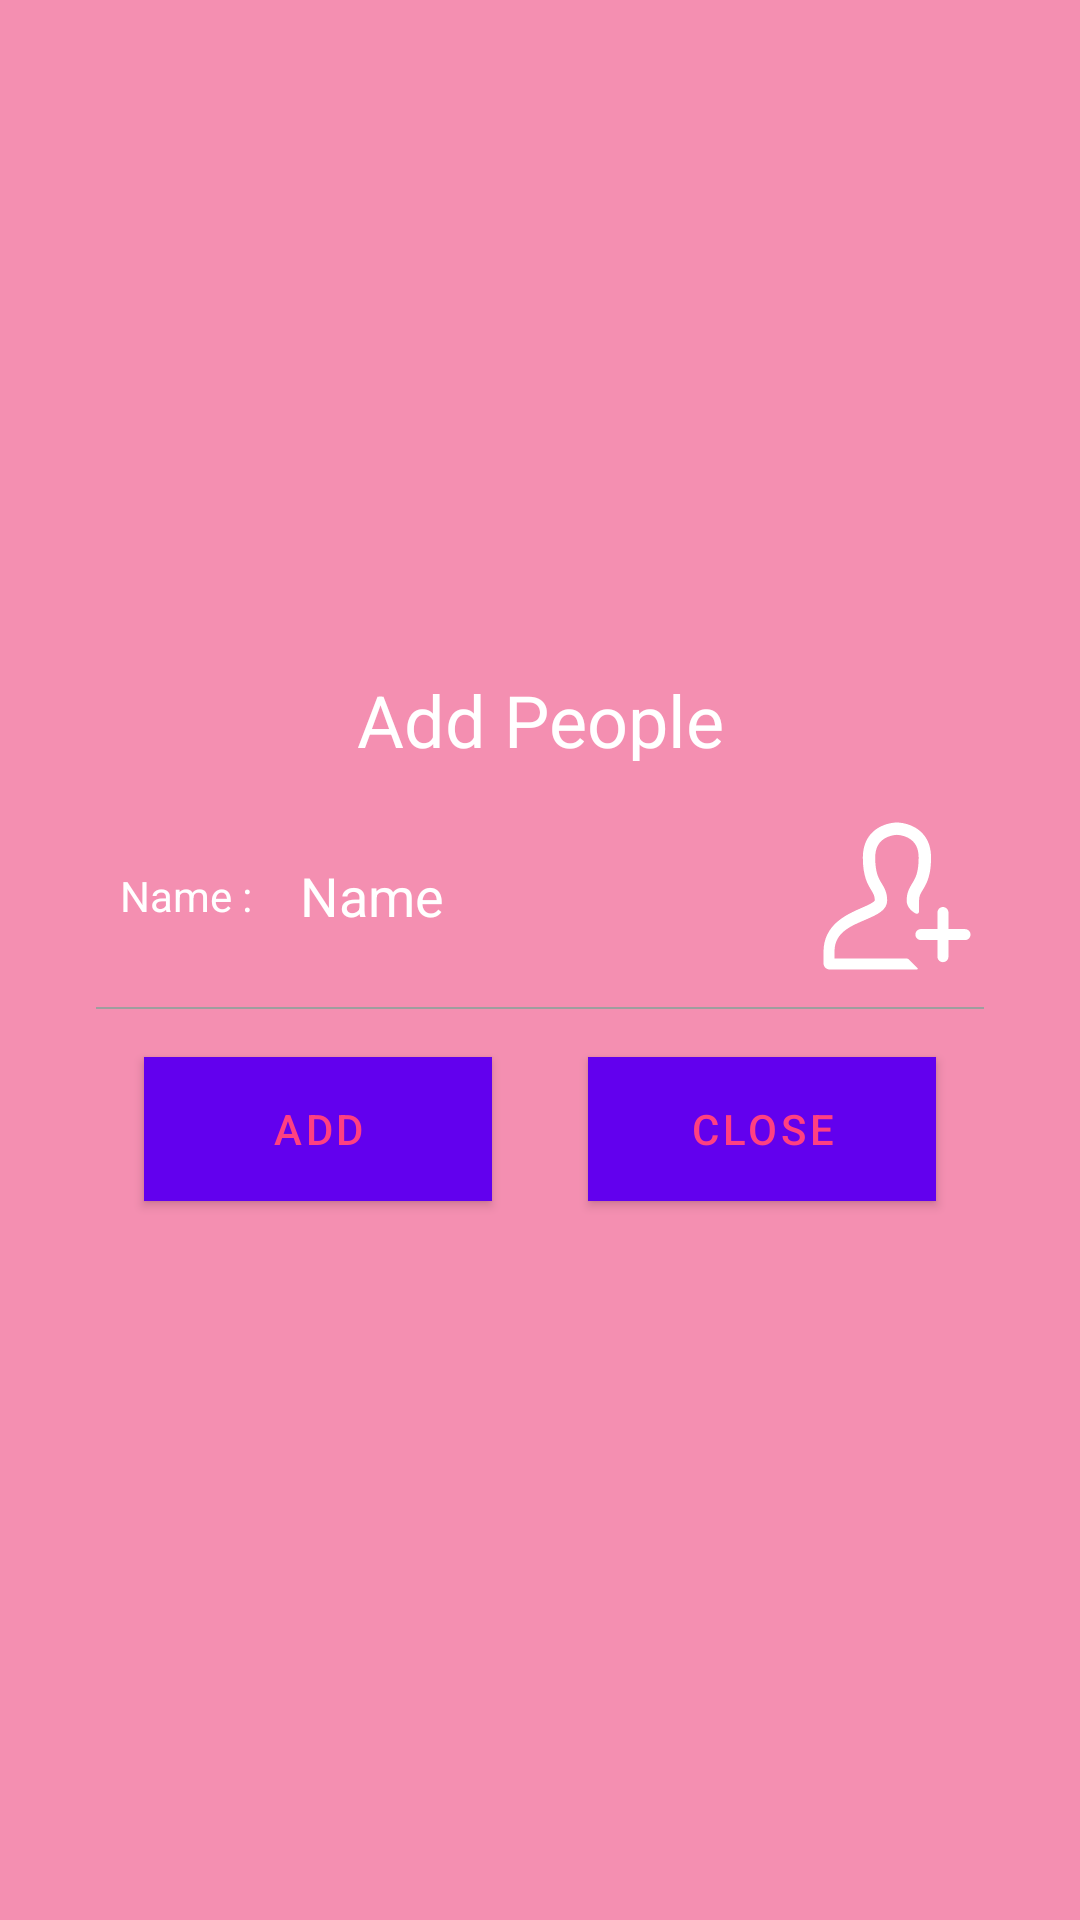

Layout XML and referenced resources for this Android screen:
<!-- AndroidManifest.xml: fallback theme Theme.MaterialComponents.DayNight.NoActionBar -->
<!-- res/layout/custom_add_people_dialoge.xml -->
<?xml version="1.0" encoding="utf-8"?>
<LinearLayout xmlns:android="http://schemas.android.com/apk/res/android"
    xmlns:tools="http://schemas.android.com/tools"
    android:layout_width="match_parent"
    android:layout_height="wrap_content"
    android:background="@color/pop_up_dia"
    android:gravity="center_vertical|center_horizontal"
    android:orientation="vertical"
    android:padding="32dp">


    <TextView
        android:layout_width="match_parent"
        android:layout_height="30dp"
        android:gravity="center_vertical|center_horizontal"
        android:text="Add People"
        android:textColor="#FFFFFF"
        android:textSize="24sp" />

    <RelativeLayout
        android:layout_width="match_parent"
        android:layout_height="wrap_content"
        android:layout_marginTop="16dp">

        <TextView
            android:id="@+id/txt"
            android:layout_width="wrap_content"
            android:layout_height="wrap_content"
            android:layout_alignParentStart="true"
            android:layout_alignParentLeft="true"
            android:layout_centerVertical="true"
            android:layout_gravity="center_vertical"
            android:hint="Name :"
            android:paddingLeft="8dp"
            android:textColor="#FFFFFF"
            android:textColorHint="#FFFFFF" />

        <EditText
            android:id="@+id/dialog_people_name"
            android:layout_width="wrap_content"
            android:layout_height="wrap_content"
            android:layout_alignTop="@+id/txt"
            android:layout_centerVertical="true"
            android:layout_marginStart="8dp"
            android:layout_marginLeft="8dp"
            android:layout_marginEnd="8dp"
            android:layout_marginRight="8dp"
            android:layout_toStartOf="@+id/dialog_add_people_image"
            android:layout_toLeftOf="@+id/dialog_add_people_image"
            android:layout_toEndOf="@+id/txt"
            android:layout_toRightOf="@+id/txt"
            android:background="@null"
            android:hint="Name"
            android:textColorHint="#FFFFFF"
            android:paddingLeft="8dp"
            android:textColor="#FFFFFF"
            android:textSize="18sp" />

        <ImageView
            android:id="@+id/dialog_add_people_image"
            android:layout_width="50dp"
            android:layout_height="50dp"
            android:layout_alignParentTop="true"
            android:layout_alignParentEnd="true"
            android:layout_alignParentRight="true"
            android:layout_centerVertical="true"
            android:layout_margin="4dp"
            android:layout_marginEnd="27dp"
            android:layout_marginRight="27dp"
            android:scaleType="centerCrop"
            android:src="@drawable/ic_add_ppl_white" />


    </RelativeLayout>


    <View
        android:layout_width="match_parent"
        android:layout_height="0.5dp"
        android:layout_marginTop="8dp"
        android:background="#9E9E9E" />

    <LinearLayout
        android:layout_width="match_parent"
        android:layout_height="wrap_content"
        android:orientation="horizontal">

        <Button
            android:id="@+id/dialog_people_add"
            android:layout_width="0dp"
            android:layout_height="match_parent"
            android:layout_margin="16dp"
            android:layout_weight="1"
            android:background="#FFFFFF"
            android:text="ADD"
            android:textColor="@color/colorAccent" />

        <Button
            android:id="@+id/dialog_people_close"
            android:layout_width="0dp"
            android:layout_height="match_parent"
            android:layout_margin="16dp"
            android:layout_weight="1"
            android:background="#FFFFFF"
            android:text="Close"
            android:textColor="@color/colorAccent" />

    </LinearLayout>


</LinearLayout>
<!-- resources referenced by this layout -->
<resources>
  <color name="colorAccent">#FF4081</color>
  <color name="pop_up_dia">#F48FB1</color>
  <!-- drawable ic_add_ppl_white (drawable) -->
  <vector xmlns:android="http://schemas.android.com/apk/res/android"
      android:width="24dp"
      android:height="24dp"
      android:viewportWidth="1000"
      android:viewportHeight="1000">
      <path
          android:fillColor="#FFFFFF"
          android:pathData="M953.3,794H843v110.3c0,20.3 -16.5,36.8 -36.8,36.8s-36.8,-16.5 -36.8,-36.8V794H659.3c-20.3,0 -36.8,-16.5 -36.8,-36.8s16.5,-36.8 36.8,-36.8h110.3V610.3c0,-20.3 16.5,-36.8 36.8,-36.8S843,590 843,610.3v110.3h110.3c20.3,0 36.8,16.5 36.8,36.8S973.5,794 953.3,794zM647.2,529.7v70.9c0,21.4 -18.3,18.9 -25.8,14.6c-33.6,-21.1 -56.8,-47.1 -56.8,-85.5c0,-53 18.4,-83.2 36.1,-112.5c21.5,-35.3 43.7,-71.9 43.7,-172.9c0,-63.3 -22.5,-106.2 -68.6,-131.2c-35.6,-19.2 -73.1,-20.6 -76.2,-20.7c-3.2,0 -40.6,1.4 -76.2,20.7c-46.2,25 -68.6,67.9 -68.6,131.2c0,101 22.2,137.5 43.6,172.9c17.8,29.2 36.1,59.5 36.1,112.5c0,65.2 -66.9,94.5 -137.7,125.5c-95.7,41.9 -213.3,83.5 -213.3,212.3v49H549c25.2,0 25.4,2.4 29.9,6.5l58.1,58.1c0.8,1 1.3,2.2 1.3,3.5c0,3 -2.3,5.3 -5.2,5.4H51.3C28.4,990 10,971.6 10,948.7v-75.3c0,-182.8 152.7,-249.7 253.7,-293.9c26,-11.4 50.7,-22.2 68.1,-32.8c18,-11 20.2,-17 20.2,-17.1c0,-29.9 -9.1,-44.9 -24.1,-69.6c-23.5,-38.7 -55.6,-91.7 -55.6,-215.7c0,-120.5 62.7,-178.3 115.3,-205.6c53.9,-28 106.2,-28.8 112,-28.8c5.8,0 58.1,0.8 112,28.8c52.6,27.3 115.3,85.2 115.4,205.6c0,124.1 -32.1,177 -55.6,215.7C656.3,484.9 647.2,499.9 647.2,529.7z" />
  </vector>
</resources>
